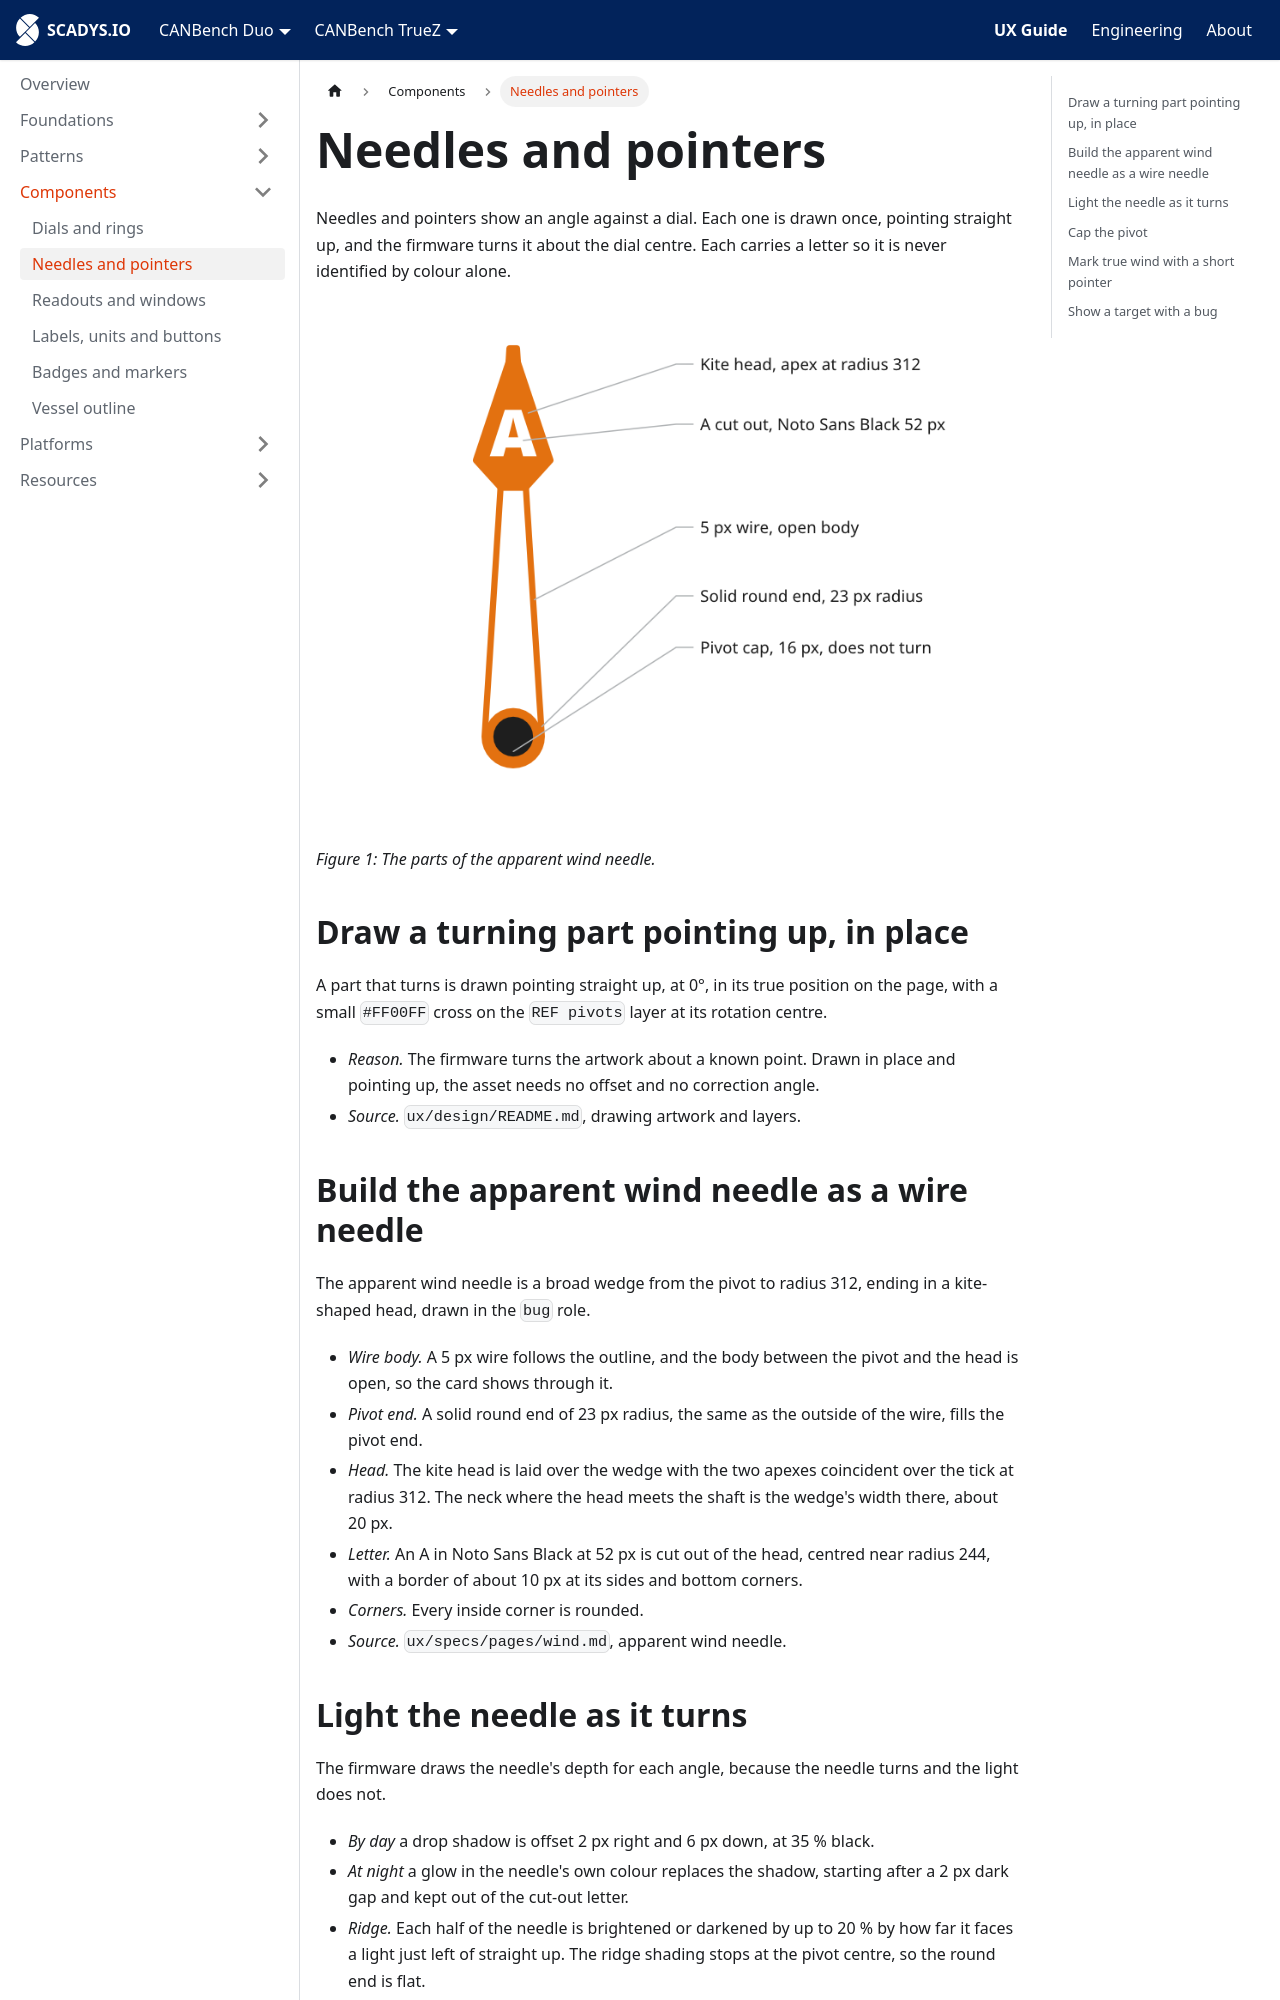

repository: SCADYS-IO/docs.scadys.io · page: ux-guide/components/needles-and-pointers.html · generator: docusaurus

---
sidebar_position: 3
title: Needles and pointers
---

# Needles and pointers

Needles and pointers show an angle against a dial. Each one is drawn once, pointing straight up, and the firmware turns it about the dial centre. Each carries a letter so it is never identified by colour alone.

![The apparent wind needle: a 5 px wire round an open body, a solid round end at the pivot, a kite-shaped head with the letter A cut out, and the pivot cap over the centre.](./img/needles-anatomy.png)

*Figure 1: The parts of the apparent wind needle.*

## Draw a turning part pointing up, in place

A part that turns is drawn pointing straight up, at 0°, in its true position on the page, with a small `#FF00FF` cross on the `REF pivots` layer at its rotation centre.

- *Reason.* The firmware turns the artwork about a known point. Drawn in place and pointing up, the asset needs no offset and no correction angle.
- *Source.* `ux/design/README.md`, drawing artwork and layers.

## Build the apparent wind needle as a wire needle

The apparent wind needle is a broad wedge from the pivot to radius 312, ending in a kite-shaped head, drawn in the `bug` role.

- *Wire body.* A 5 px wire follows the outline, and the body between the pivot and the head is open, so the card shows through it.
- *Pivot end.* A solid round end of 23 px radius, the same as the outside of the wire, fills the pivot end.
- *Head.* The kite head is laid over the wedge with the two apexes coincident over the tick at radius 312. The neck where the head meets the shaft is the wedge's width there, about 20 px.
- *Letter.* An A in Noto Sans Black at 52 px is cut out of the head, centred near radius 244, with a border of about 10 px at its sides and bottom corners.
- *Corners.* Every inside corner is rounded.
- *Source.* `ux/specs/pages/wind.md`, apparent wind needle.
